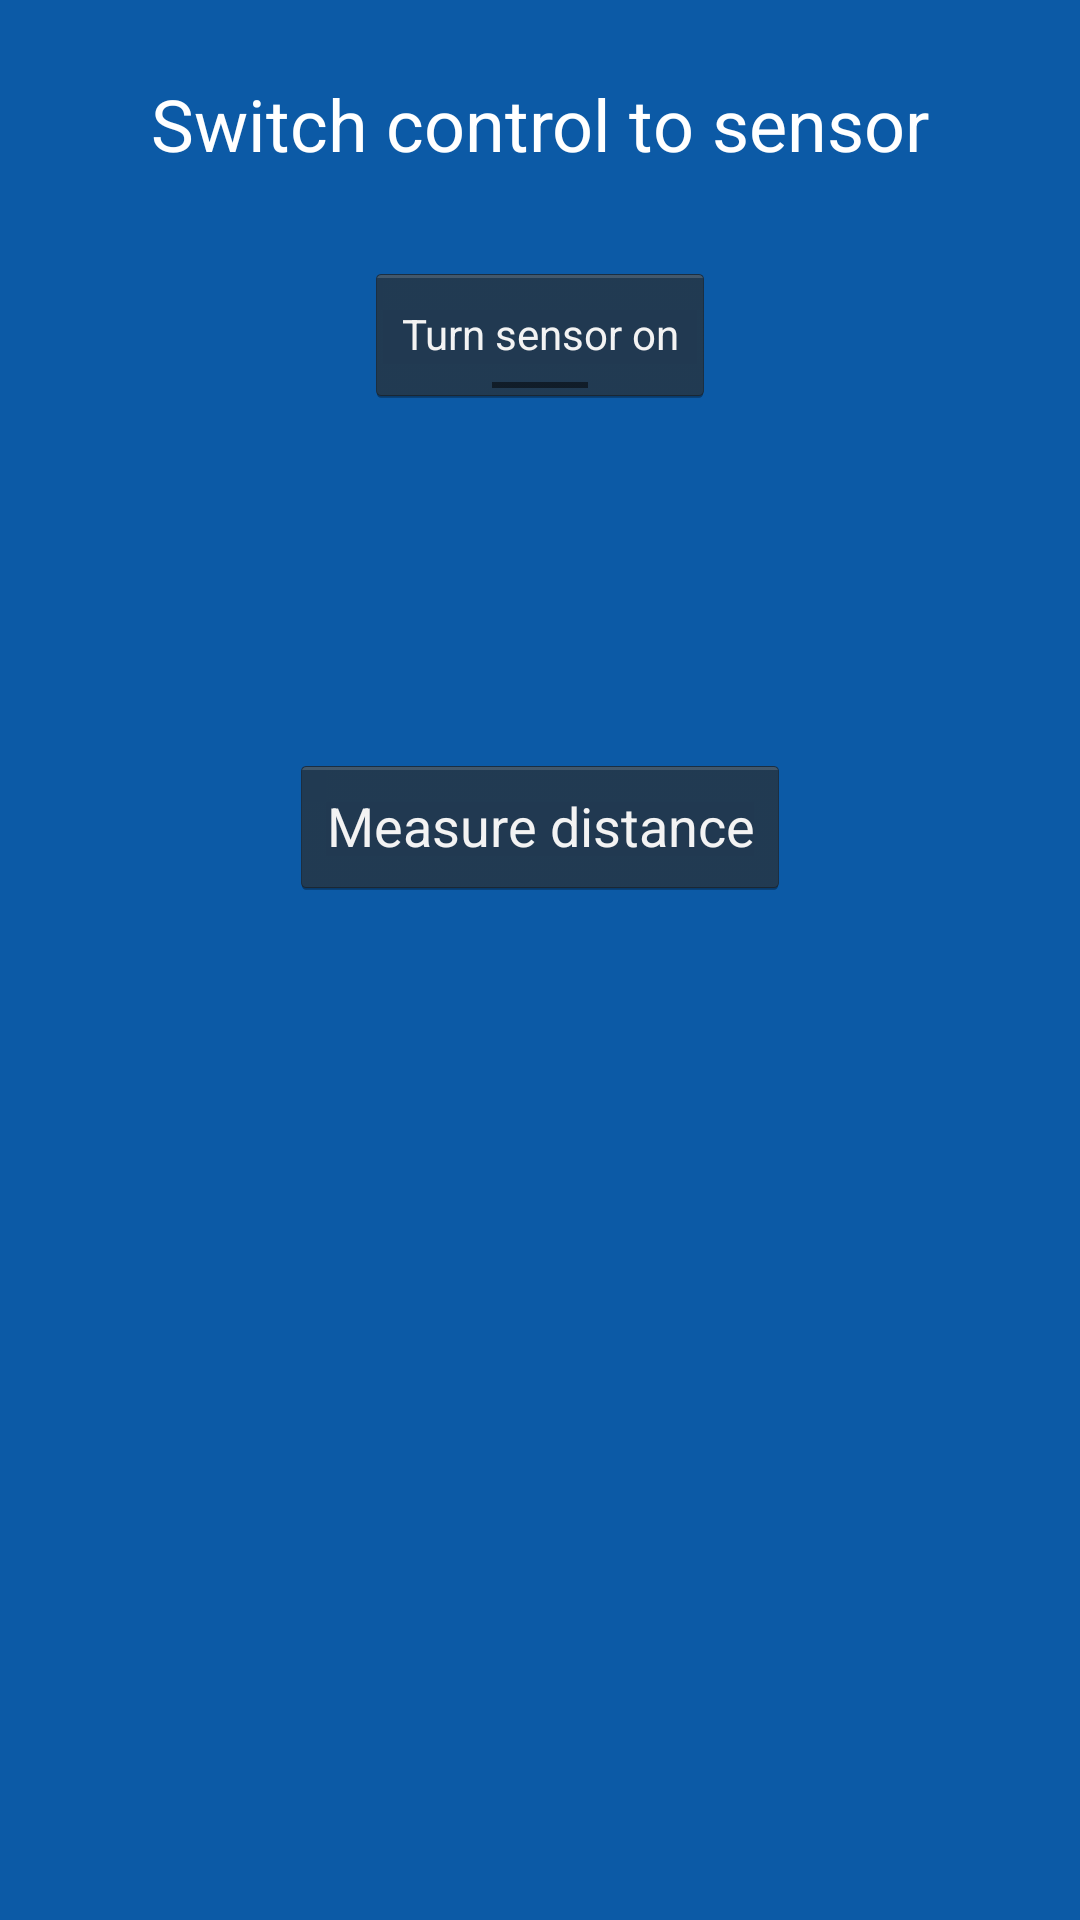

Layout XML and referenced resources for this Android screen:
<!-- AndroidManifest.xml: application theme MyTheme -->
<!-- res/layout/fragment_sensor.xml -->
<?xml version="1.0" encoding="utf-8"?>
<RelativeLayout xmlns:android="http://schemas.android.com/apk/res/android"
    android:layout_width="match_parent"
    android:layout_height="match_parent"
    android:orientation="vertical" 
    android:background="#0C5AA6">

    <ToggleButton
        android:id="@+id/sensor"
        android:layout_width="wrap_content"
        android:layout_height="wrap_content"
        android:layout_below="@+id/sensor_msg"
        android:layout_centerHorizontal="true"
        android:layout_marginTop="30dp"
        android:textOff="@string/sensor_controller_off"
        android:textOn="@string/sensor_controller_on" />

    <TextView
        android:id="@+id/sensor_msg"
        android:layout_width="wrap_content"
        android:layout_height="wrap_content"
        android:layout_alignParentTop="true"
        android:layout_centerHorizontal="true"
        android:layout_marginTop="25dp"
        android:text="@string/sensor_msg"
        android:textSize="24sp" />

    <Button
        android:id="@+id/meraj"
        android:layout_width="wrap_content"
        android:layout_height="wrap_content"
        android:layout_below="@+id/sensor"
        android:layout_centerHorizontal="true"
        android:layout_marginTop="116dp"
        android:text="@string/meraj" />
    
</RelativeLayout>
<!-- resources referenced by this layout -->
<resources>
  <string name="meraj">Measure distance</string>
  <string name="sensor_controller_off">"Turn sensor on"</string>
  <string name="sensor_controller_on">"Turn sensor off"</string>
  <string name="sensor_msg">"Switch control to sensor"</string>
  <style name="MyTheme" parent="android:Theme.Holo">
         <item name="android:textColor">#FFFFFF</item>
        
      </style>
</resources>
